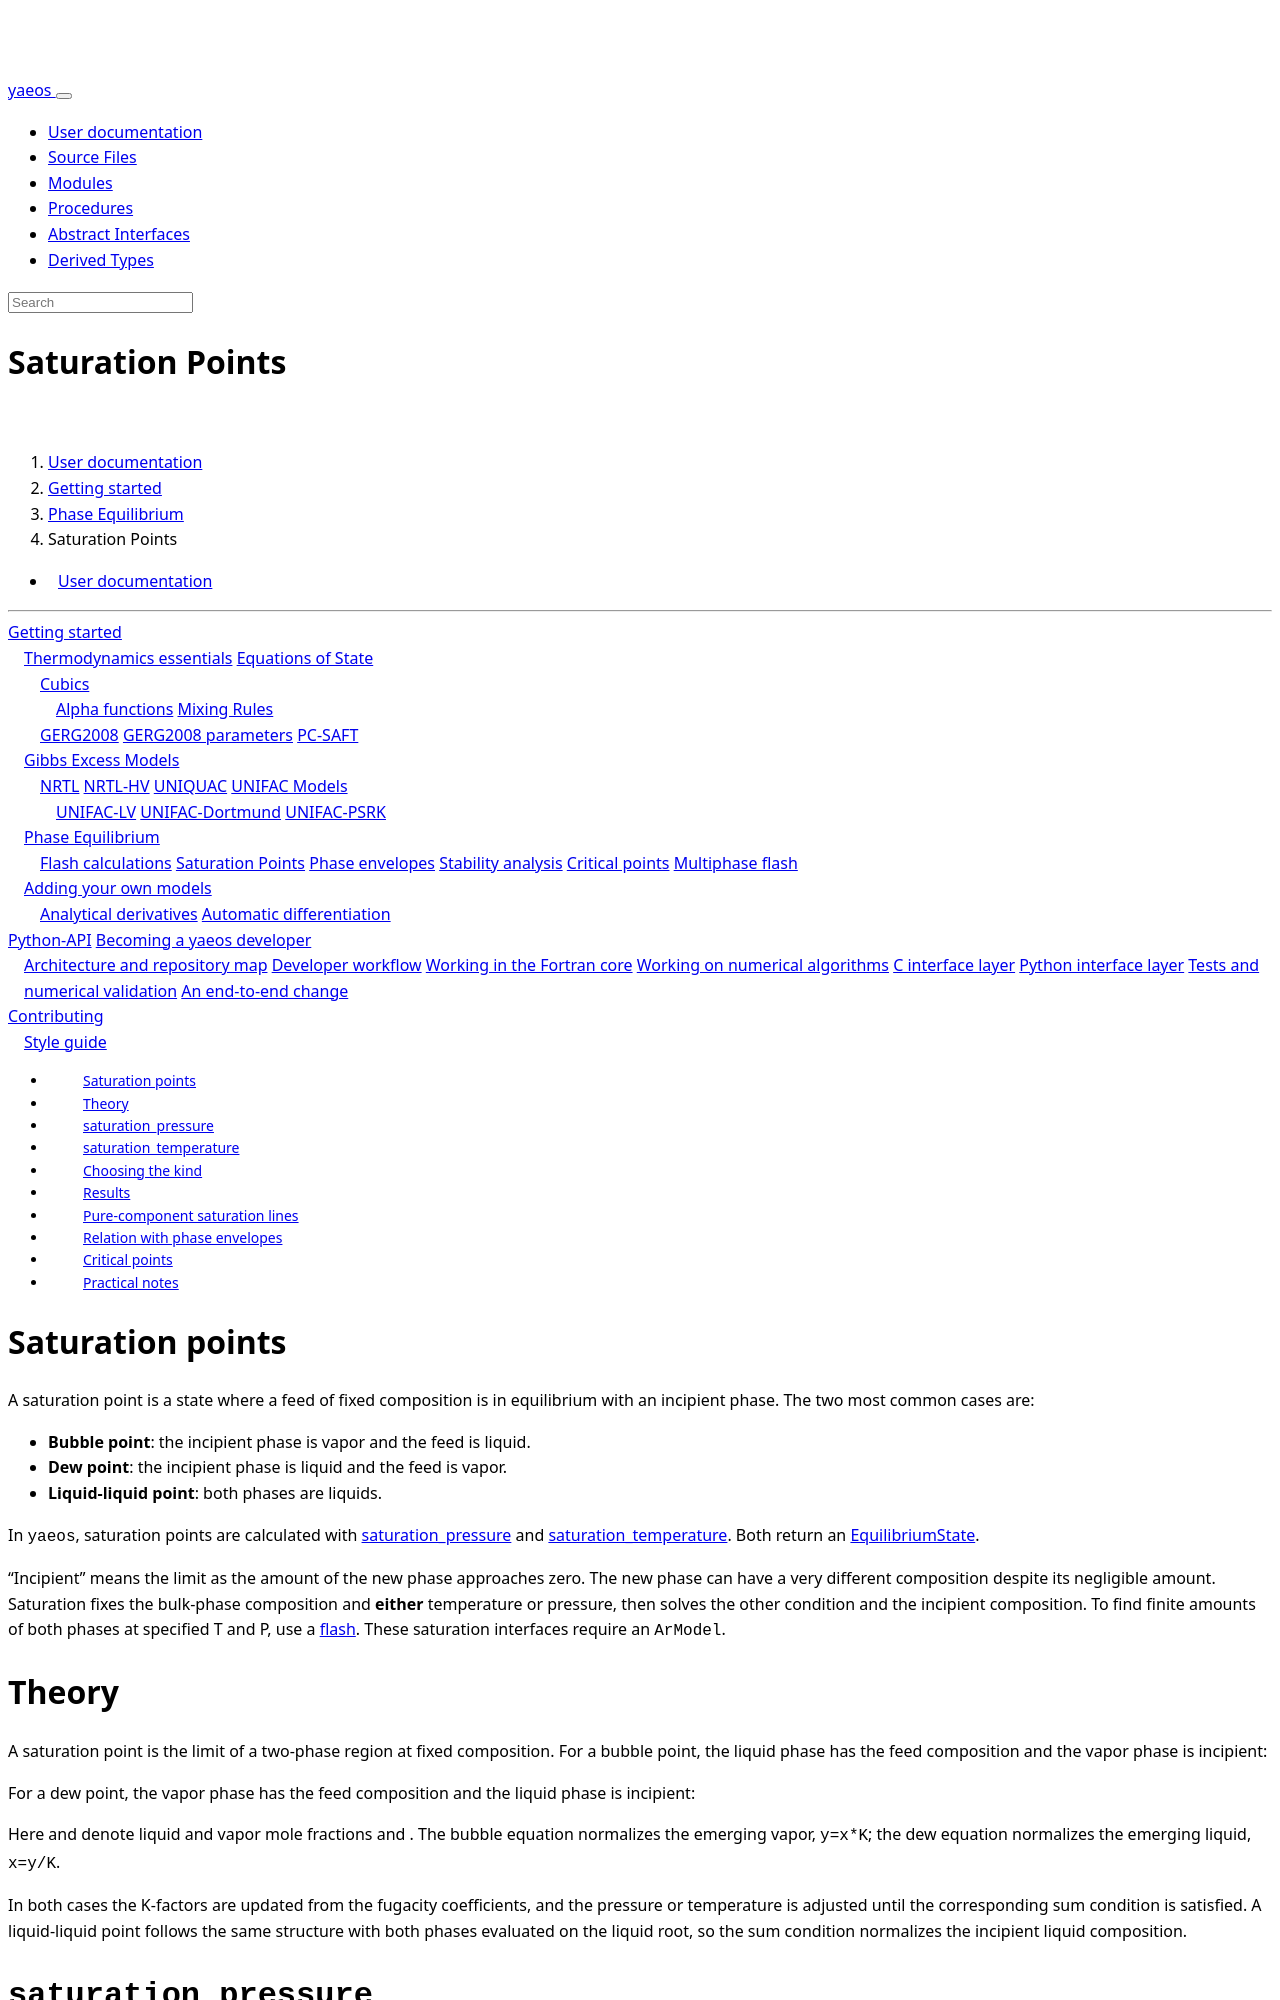

repository: ipqa-research/yaeos · page: page/usage/phase_equilibrium/saturation_points.html · generator: sphinx

---
title: Saturation Points
---

[TOC]

# Saturation points

A saturation point is a state where a feed of fixed composition is in
equilibrium with an incipient phase. The two most common cases are:

- **Bubble point**: the incipient phase is vapor and the feed is liquid.
- **Dew point**: the incipient phase is liquid and the feed is vapor.
- **Liquid-liquid point**: both phases are liquids.

In `yaeos`, saturation points are calculated with
[[saturation_pressure]] and [[saturation_temperature]]. Both return an
[[EquilibriumState]].

“Incipient” means the limit as the amount of the new phase approaches zero.
The new phase can have a very different composition despite its negligible
amount. Saturation fixes the bulk-phase composition and **either** temperature
or pressure, then solves the other condition and the incipient composition.
To find finite amounts of both phases at specified T and P, use a
[flash](flash.html). These saturation interfaces require an `ArModel`.

# Theory

A saturation point is the limit of a two-phase region at fixed composition. For
a bubble point, the liquid phase has the feed composition and the vapor phase is
incipient:

$$
   z_i = x_i, \qquad \sum_i x_i K_i = 1
$$

For a dew point, the vapor phase has the feed composition and the liquid phase
is incipient:

$$
   z_i = y_i, \qquad \sum_i \frac{y_i}{K_i} = 1
$$

Here \(x_i\) and \(y_i\) denote liquid and vapor mole fractions and
\(K_i=y_i/x_i\). The bubble equation normalizes the emerging vapor,
`y=x*K`; the dew equation normalizes the emerging liquid, `x=y/K`.

In both cases the K-factors are updated from the fugacity coefficients, and the
pressure or temperature is adjusted until the corresponding sum condition is
satisfied. A liquid-liquid point follows the same structure with both phases
evaluated on the liquid root, so the sum condition normalizes the incipient
liquid composition.
